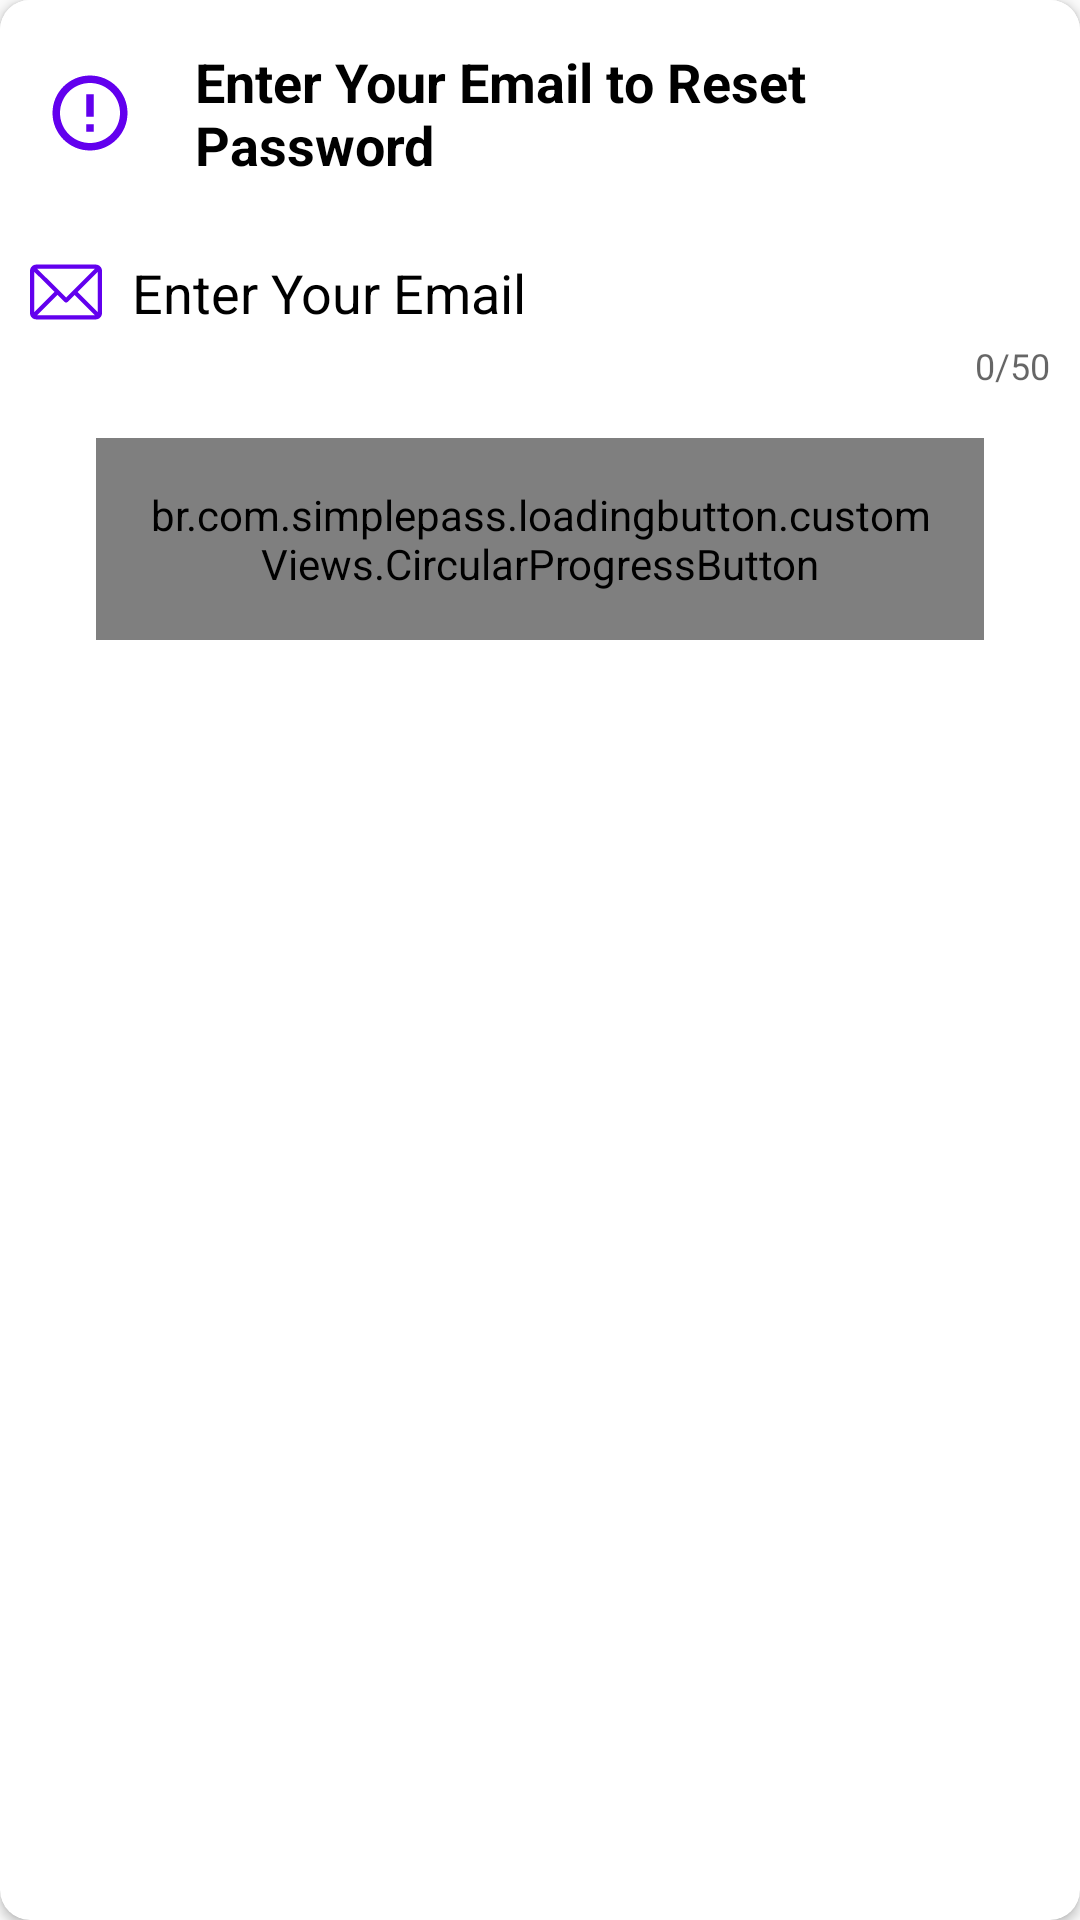

Reconstruct the res/layout file that produces this screen, plus the resources it refers to.
<!-- AndroidManifest.xml: application theme AppTheme -->
<!-- res/layout/reset_password_layout.xml -->
<?xml version="1.0" encoding="utf-8"?>
<androidx.cardview.widget.CardView xmlns:android="http://schemas.android.com/apk/res/android"
    android:layout_width="match_parent"
    android:layout_height="wrap_content"
    xmlns:app="http://schemas.android.com/apk/res-auto"
    android:orientation="vertical"
    app:cardCornerRadius="10dp"
    >
    <LinearLayout
        android:layout_width="match_parent"
        android:layout_height="wrap_content"
        android:orientation="vertical"
        android:background="#fff"
        >
        <LinearLayout
            android:layout_width="match_parent"
            android:layout_height="wrap_content"
            android:orientation="horizontal"
            android:layout_margin="15dp">
            <ImageView
                android:layout_width="30dp"
                android:layout_height="30dp"
                android:src="@drawable/ic_baseline_error_outline_24"
                app:tint="@color/colorPurple"
                android:layout_gravity="center">
            </ImageView>
            <TextView
                android:layout_width="wrap_content"
                android:layout_height="wrap_content"
                android:layout_marginLeft="20dp"
                android:text="Enter Your Email to Reset Password"
                android:textColor="@color/black"
                android:textSize="18sp"
                android:textStyle="bold"
                android:layout_gravity="center">

            </TextView>

        </LinearLayout>
        <com.google.android.material.textfield.TextInputLayout
            android:id="@+id/edit_email_forget"
            android:layout_width="match_parent"
            android:layout_height="wrap_content"
            android:layout_marginTop="10dp"
            android:layout_marginEnd="10dp"
            android:layout_marginStart="10dp"
            app:counterEnabled="true"
            app:counterMaxLength="50"
            android:hint="@string/email"
            app:hintEnabled="false">
            <com.google.android.material.textfield.TextInputEditText
                android:layout_width="match_parent"
                android:layout_height="match_parent"
                android:drawableStart="@drawable/ic_mail"
                android:drawableTint="@color/colorPurple"
                android:textColorHint="@color/black"
                android:drawablePadding="10dp"
                android:textColor="@color/black"
                android:hint="Enter Your Email"
                android:inputType="textEmailAddress"
                android:background="@drawable/ed_custom"/>
        </com.google.android.material.textfield.TextInputLayout>


        <br.com.simplepass.loadingbutton.customViews.CircularProgressButton
            android:id="@+id/btn_get_pass"
            android:textSize="18sp"
            android:layout_width="wrap_content"
            android:layout_height="wrap_content"
            android:layout_marginStart="32dp"
            android:layout_marginTop="16dp"
            android:layout_marginEnd="32dp"
            android:text="Reset Password"
            android:background="@drawable/round_bg"
            android:textAllCaps="false"
            android:padding="16dp"
            android:textColor="@color/white"
            android:layout_marginBottom="20dp"
            android:layout_gravity="center_horizontal"
            app:spinning_bar_padding="4dp"
            app:spinning_bar_width="2dp"
            app:initialCornerAngle="15dp"
            app:spinning_bar_color="#fff"
            />

    </LinearLayout>
</androidx.cardview.widget.CardView>
<!-- resources referenced by this layout -->
<resources>
  <color name="colorPurple">#6200EE</color>
  <!-- drawable ic_baseline_error_outline_24 (drawable-v24) -->
  <vector xmlns:android="http://schemas.android.com/apk/res/android"
      android:width="24dp"
      android:height="24dp"
      android:viewportWidth="24"
      android:viewportHeight="24"
      android:tint="@color/colorPurple">
    <path
        android:fillColor="@android:color/black"
        android:pathData="M11,15h2v2h-2zM11,7h2v6h-2zM11.99,2C6.47,2 2,6.48 2,12s4.47,10 9.99,10C17.52,22 22,17.52 22,12S17.52,2 11.99,2zM12,20c-4.42,0 -8,-3.58 -8,-8s3.58,-8 8,-8 8,3.58 8,8 -3.58,8 -8,8z"/>
  </vector>
  <!-- drawable ic_mail (drawable-v24) -->
  <vector android:height="24dp" android:viewportHeight="512"
      android:viewportWidth="512" android:width="24dp" xmlns:android="http://schemas.android.com/apk/res/android">
      <path android:fillColor="@color/colorPurple" android:pathData="M467,61H45C20.218,61 0,81.196 0,106v300c0,24.72 20.128,45 45,45h422c24.72,0 45,-20.128 45,-45V106C512,81.28 491.872,61 467,61zM460.786,91L256.954,294.833L51.359,91H460.786zM30,399.788V112.069l144.479,143.24L30,399.788zM51.213,421l144.57,-144.57l50.657,50.222c5.864,5.814 15.327,5.795 21.167,-0.046L317,277.213L460.787,421H51.213zM482,399.787L338.213,256L482,112.212V399.787z"/>
  </vector>
  <string name="email">Email</string>
  <style name="AppTheme" parent="Theme.AppCompat.Light.NoActionBar">
          
          <item name="colorPrimary">@color/colorPrimary</item>
          <item name="colorPrimaryDark">@color/colorPrimaryDark</item>
          <item name="colorAccent">@color/colorAccent</item>
          <item name="windowActionModeOverlay">true</item>
          <item name="actionModeStyle">@style/myActionMode</item>
      </style>
  <color name="colorPrimary">#6200EE</color>
  <color name="colorPrimaryDark">#6200EE</color>
  <color name="colorAccent">#03DAC5</color>
  <style name="myActionMode" parent="@style/Widget.AppCompat.ActionMode">
          <item name="background">@color/colorPrimary</item>
      </style>
  <!-- not gathered from this repository: default colours our renderer supplied (Android Studio template values) -->
  <color name="black">#FF000000</color>
  <color name="white">#FFFFFFFF</color>
</resources>
